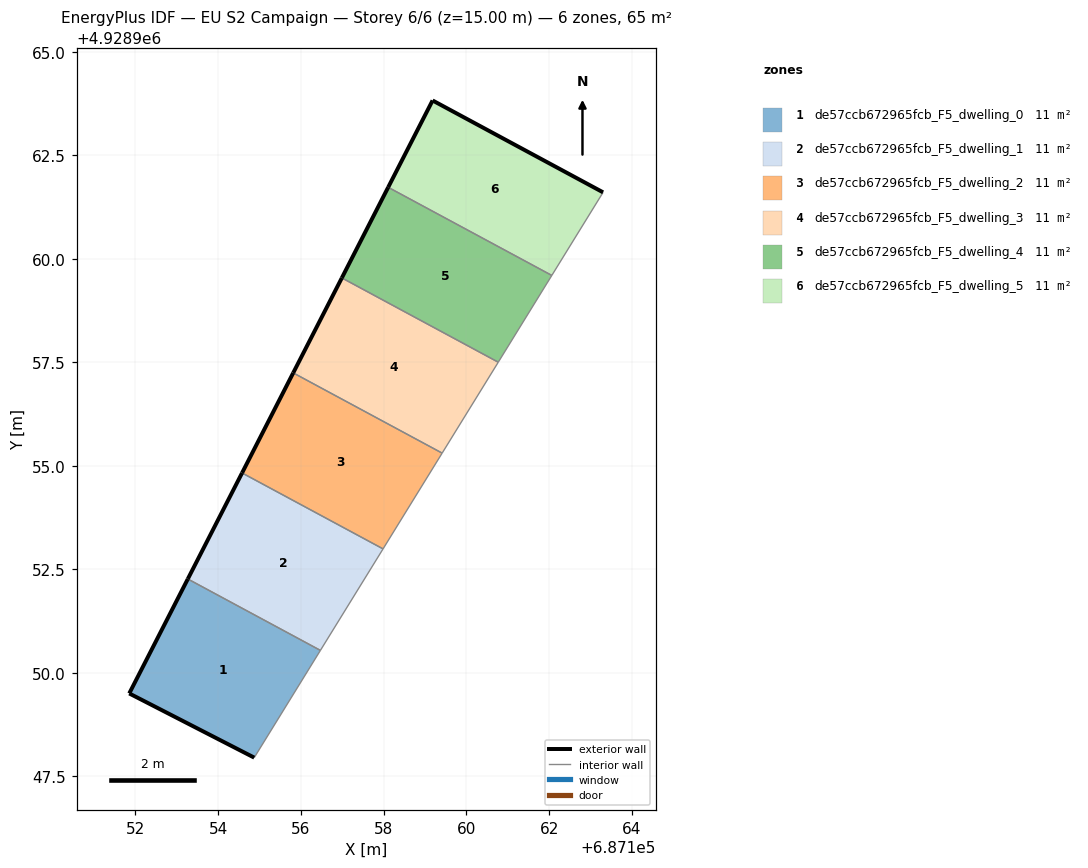
=== STOREY PLAN SPEC (per zone: floor XY polygon, exterior-wall plan segments, windows/doors) ===
zone 1: de57ccb672965fcb_F5_dwelling_0  (10.8 m²)
  floor: (687154.88, 4928947.95) (687156.47, 4928950.54) (687153.27, 4928952.26) (687151.85, 4928949.50)
  exterior wall: (687154.88, 4928947.95) – (687151.85, 4928949.50)  [3.4 m]
  exterior wall: (687151.85, 4928949.50) – (687153.27, 4928952.26)  [3.1 m]
  interior walls: 2
zone 2: de57ccb672965fcb_F5_dwelling_1  (10.8 m²)
  floor: (687156.47, 4928950.54) (687157.99, 4928952.99) (687154.58, 4928954.83) (687153.27, 4928952.26)
  exterior wall: (687153.27, 4928952.26) – (687154.58, 4928954.83)  [2.9 m]
  interior walls: 3
zone 3: de57ccb672965fcb_F5_dwelling_2  (10.8 m²)
  floor: (687157.99, 4928952.99) (687159.42, 4928955.30) (687155.82, 4928957.24) (687154.58, 4928954.83)
  exterior wall: (687154.58, 4928954.83) – (687155.82, 4928957.24)  [2.7 m]
  interior walls: 3
zone 4: de57ccb672965fcb_F5_dwelling_3  (10.8 m²)
  floor: (687159.42, 4928955.30) (687160.77, 4928957.50) (687156.99, 4928959.54) (687155.82, 4928957.24)
  exterior wall: (687155.82, 4928957.24) – (687156.99, 4928959.54)  [2.6 m]
  interior walls: 3
zone 5: de57ccb672965fcb_F5_dwelling_4  (10.8 m²)
  floor: (687160.77, 4928957.50) (687162.07, 4928959.60) (687158.11, 4928961.73) (687156.99, 4928959.54)
  exterior wall: (687156.99, 4928959.54) – (687158.11, 4928961.73)  [2.5 m]
  interior walls: 3
zone 6: de57ccb672965fcb_F5_dwelling_5  (10.8 m²)
  floor: (687162.07, 4928959.60) (687163.31, 4928961.61) (687159.19, 4928963.83) (687158.11, 4928961.73)
  exterior wall: (687158.11, 4928961.73) – (687159.19, 4928963.83)  [2.4 m]
  exterior wall: (687159.19, 4928963.83) – (687163.31, 4928961.61)  [4.7 m]
  interior walls: 2

=== DERIVED (storey summary) ===
Building: EU S2 Campaign
Storey: 6 of 6  (floor level z = 15.00 m)
Storey gross floor area: 64.8 m²
Zones on this storey: 6
  - de57ccb672965fcb_F5_dwelling_0: floor 10.8 m²; exterior wall 6.5 m (19.5 m²); WWR 0.0%
  - de57ccb672965fcb_F5_dwelling_1: floor 10.8 m²; exterior wall 2.9 m (8.6 m²); WWR 0.0%
  - de57ccb672965fcb_F5_dwelling_2: floor 10.8 m²; exterior wall 2.7 m (8.1 m²); WWR 0.0%
  - de57ccb672965fcb_F5_dwelling_3: floor 10.8 m²; exterior wall 2.6 m (7.7 m²); WWR 0.0%
  - de57ccb672965fcb_F5_dwelling_4: floor 10.8 m²; exterior wall 2.5 m (7.4 m²); WWR 0.0%
  - de57ccb672965fcb_F5_dwelling_5: floor 10.8 m²; exterior wall 7.0 m (21.1 m²); WWR 0.0%
Zone adjacency (shared interzone walls):
  - de57ccb672965fcb_F5_dwelling_0 ↔ de57ccb672965fcb_F5_dwelling_1
  - de57ccb672965fcb_F5_dwelling_1 ↔ de57ccb672965fcb_F5_dwelling_2
  - de57ccb672965fcb_F5_dwelling_2 ↔ de57ccb672965fcb_F5_dwelling_3
  - de57ccb672965fcb_F5_dwelling_3 ↔ de57ccb672965fcb_F5_dwelling_4
  - de57ccb672965fcb_F5_dwelling_4 ↔ de57ccb672965fcb_F5_dwelling_5